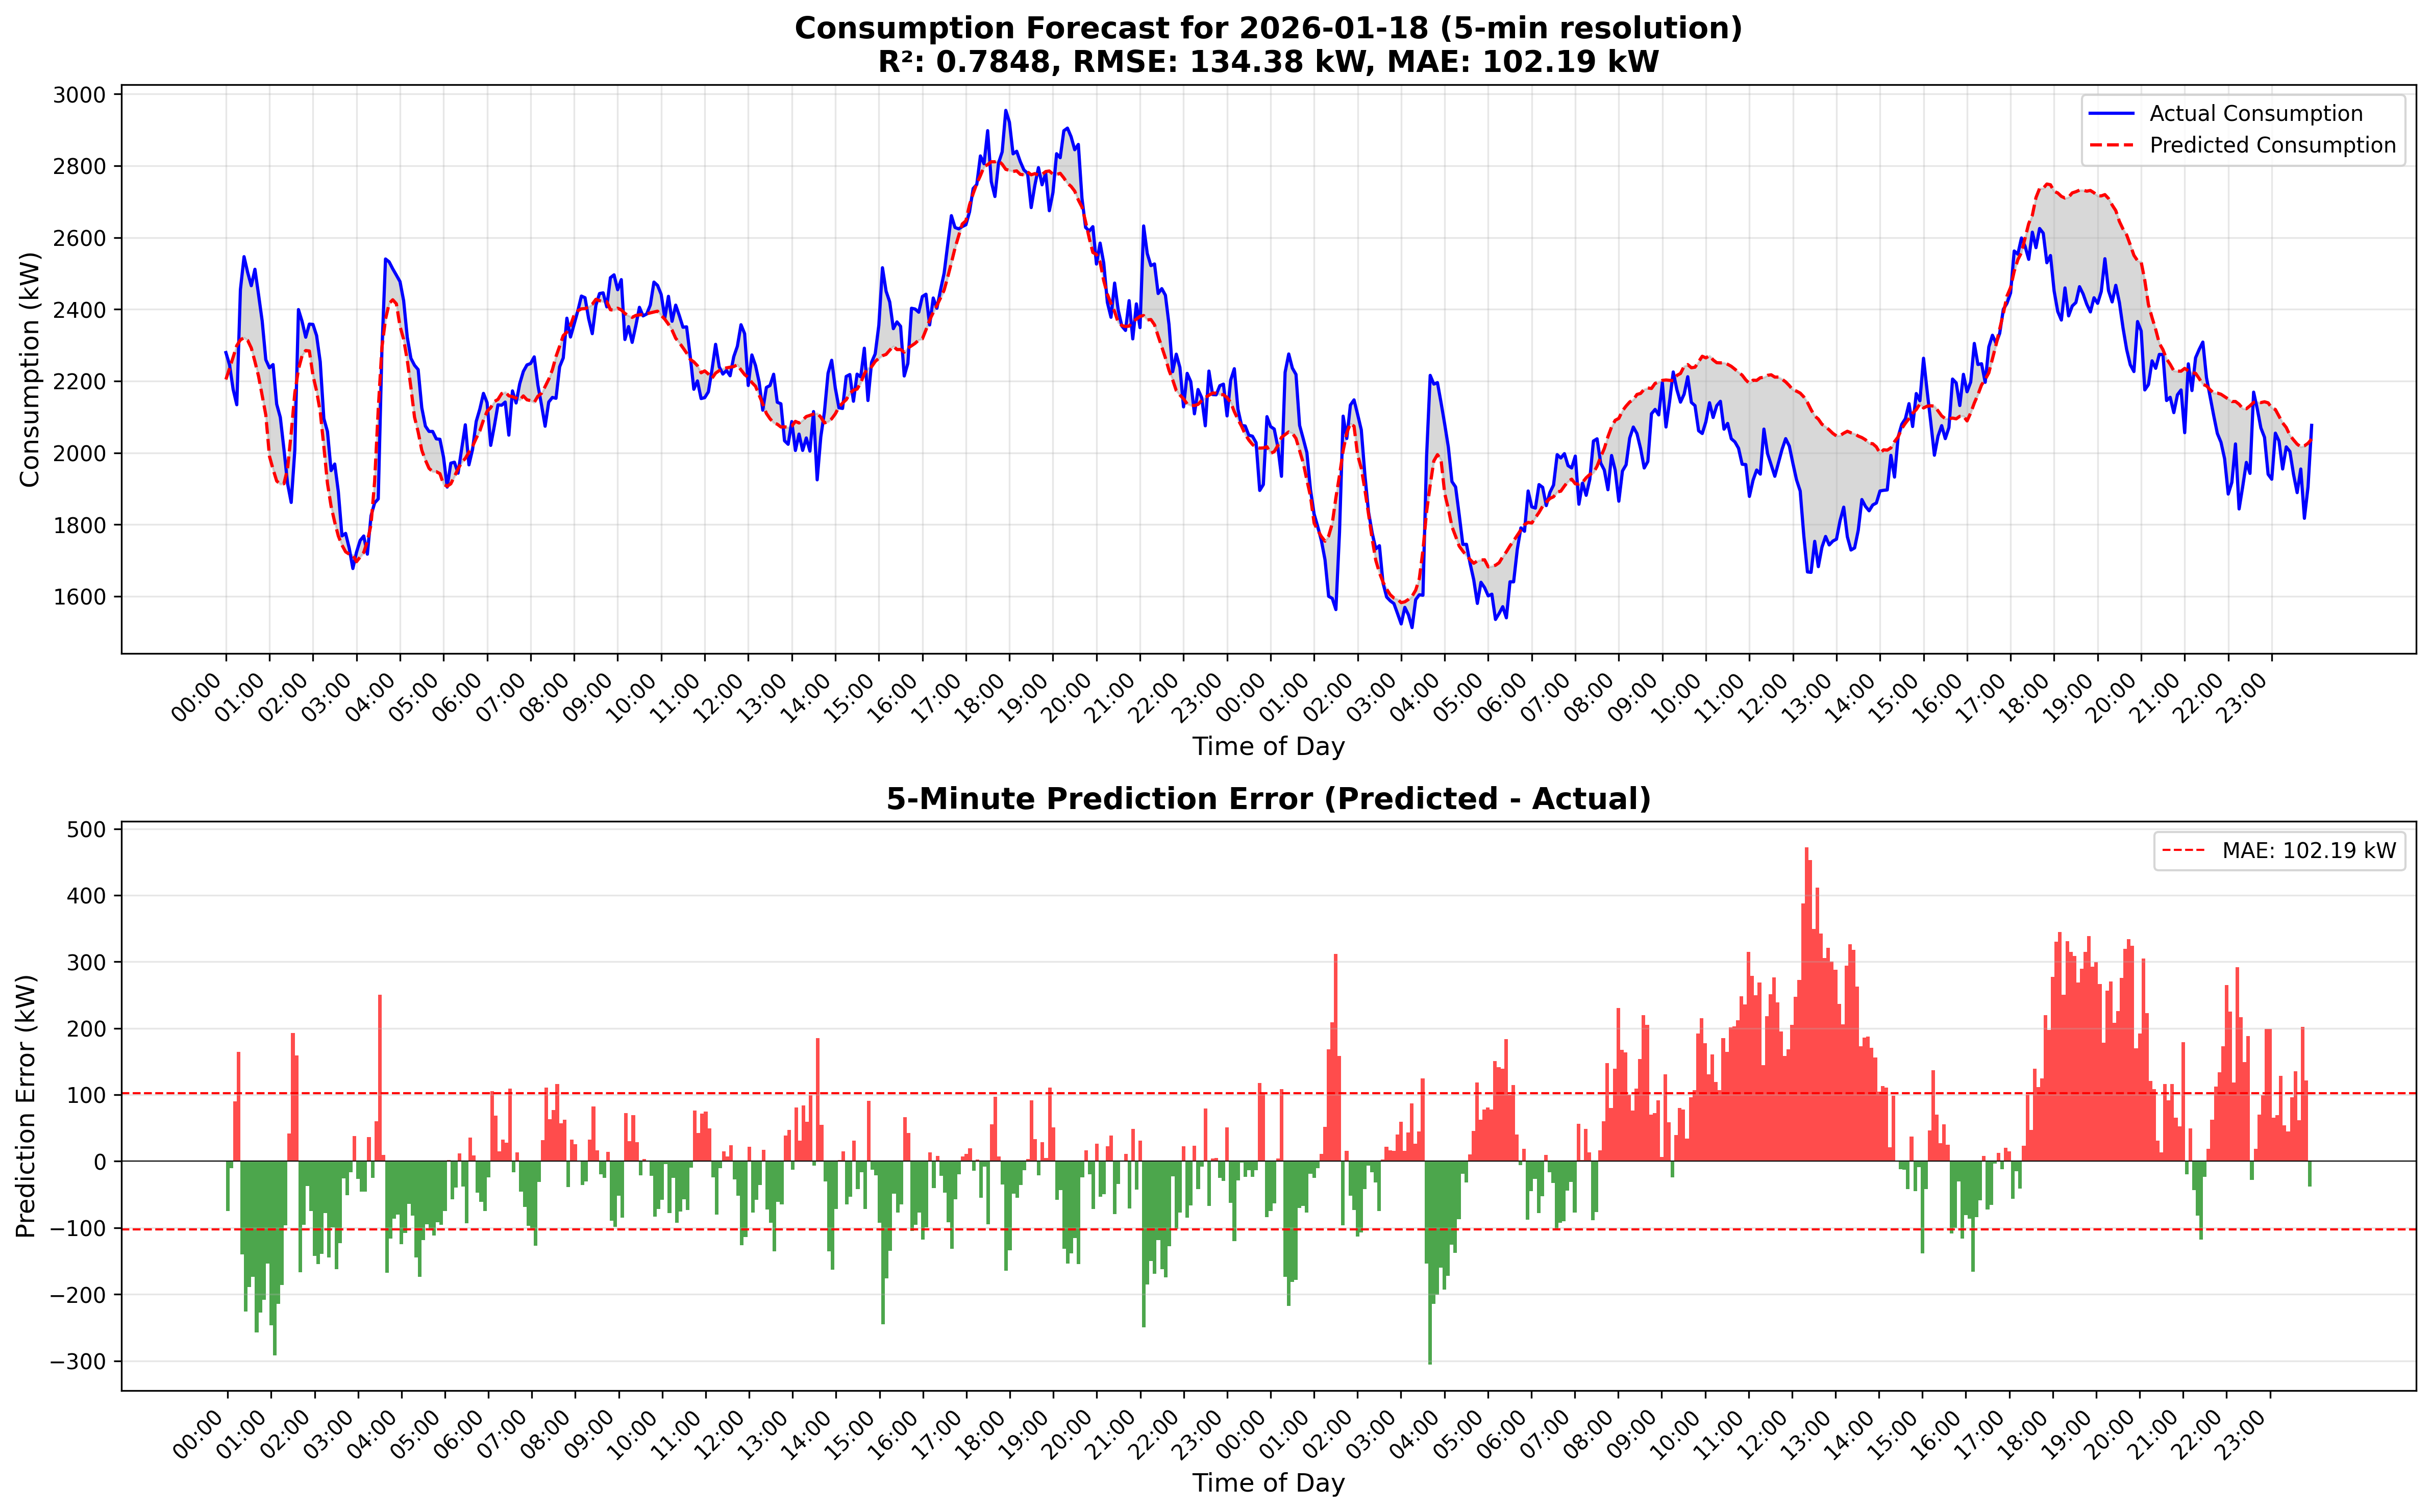

The table this chart was drawn from, first rows:
DateTime, Time, Actual_Consumption_kW, Predicted_Consumption_kW, Error_kW, Error_%
2026-01-17 00:00:00, 00:00, 2279, 2205, -74.84, -3.283
2026-01-17 00:05:00, 00:05, 2245, 2235, -9.996, -0.4452
2026-01-17 00:10:00, 00:10, 2177, 2267, 90.04, 4.137
2026-01-17 00:15:00, 00:15, 2134, 2299, 164.9, 7.728
2026-01-17 00:20:00, 00:20, 2455, 2315, -140.2, -5.712
2026-01-17 00:25:00, 00:25, 2547, 2321, -225.9, -8.869
2026-01-17 00:30:00, 00:30, 2503, 2313, -189.2, -7.56
2026-01-17 00:35:00, 00:35, 2466, 2292, -173.5, -7.037
2026-01-17 00:40:00, 00:40, 2512, 2254, -257.3, -10.24
2026-01-17 00:45:00, 00:45, 2441, 2213, -227.5, -9.321
2026-01-17 00:50:00, 00:50, 2368, 2159, -208.1, -8.788
2026-01-17 00:55:00, 00:55, 2260, 2106, -154.1, -6.818
2026-01-17 01:00:00, 01:00, 2237, 1991, -246.4, -11.01
2026-01-17 01:05:00, 01:05, 2246, 1954, -291.7, -12.99
2026-01-17 01:10:00, 01:10, 2136, 1921, -214.2, -10.03
2026-01-17 01:15:00, 01:15, 2099, 1913, -186.2, -8.87
2026-01-17 01:20:00, 01:20, 2010, 1914, -96.14, -4.783
2026-01-17 01:25:00, 01:25, 1914, 1956, 42.01, 2.194
2026-01-17 01:30:00, 01:30, 1862, 2055, 193.2, 10.37
2026-01-17 01:35:00, 01:35, 2008, 2167, 159.3, 7.936
2026-01-17 01:40:00, 01:40, 2399, 2233, -166.5, -6.941
2026-01-17 01:45:00, 01:45, 2366, 2271, -95.5, -4.035
2026-01-17 01:50:00, 01:50, 2322, 2285, -37.1, -1.598
2026-01-17 01:55:00, 01:55, 2359, 2284, -74.97, -3.178
2026-01-17 02:00:00, 02:00, 2358, 2216, -142, -6.023
2026-01-17 02:05:00, 02:05, 2327, 2172, -154.7, -6.65
2026-01-17 02:10:00, 02:10, 2254, 2115, -139.2, -6.177
2026-01-17 02:15:00, 02:15, 2096, 2018, -77.8, -3.712
2026-01-17 02:20:00, 02:20, 2059, 1915, -144.8, -7.03
2026-01-17 02:25:00, 02:25, 1951, 1851, -99.44, -5.098
2026-01-17 02:30:00, 02:30, 1969, 1807, -162.2, -8.24
2026-01-17 02:35:00, 02:35, 1891, 1768, -123.2, -6.512
2026-01-17 02:40:00, 02:40, 1769, 1743, -25.79, -1.458
2026-01-17 02:45:00, 02:45, 1776, 1724, -51.36, -2.893
2026-01-17 02:50:00, 02:50, 1734, 1718, -16.55, -0.9542
2026-01-17 02:55:00, 02:55, 1678, 1716, 38.13, 2.273
2026-01-17 03:00:00, 03:00, 1723, 1697, -26.21, -1.522
2026-01-17 03:05:00, 03:05, 1756, 1710, -45.97, -2.618
2026-01-17 03:10:00, 03:10, 1768, 1722, -45.77, -2.588
2026-01-17 03:15:00, 03:15, 1718, 1754, 36.24, 2.11
2026-01-17 03:20:00, 03:20, 1824, 1799, -25.11, -1.377
2026-01-17 03:25:00, 03:25, 1860, 1920, 59.97, 3.224
2026-01-17 03:30:00, 03:30, 1872, 2122, 250.5, 13.39
2026-01-17 03:35:00, 03:35, 2283, 2292, 9.496, 0.416
2026-01-17 03:40:00, 03:40, 2540, 2372, -168, -6.612
2026-01-17 03:45:00, 03:45, 2532, 2416, -116.1, -4.584
2026-01-17 03:50:00, 03:50, 2513, 2427, -86.08, -3.426
2026-01-17 03:55:00, 03:55, 2495, 2415, -79.89, -3.202
2026-01-17 04:00:00, 04:00, 2477, 2353, -124.5, -5.026
2026-01-17 04:05:00, 04:05, 2424, 2316, -107.4, -4.433
2026-01-17 04:10:00, 04:10, 2322, 2258, -63.93, -2.753
2026-01-17 04:15:00, 04:15, 2264, 2182, -81.36, -3.594
2026-01-17 04:20:00, 04:20, 2244, 2099, -144.8, -6.455
2026-01-17 04:25:00, 04:25, 2232, 2058, -173.9, -7.789
2026-01-17 04:30:00, 04:30, 2126, 2007, -118.3, -5.567
2026-01-17 04:35:00, 04:35, 2074, 1980, -94.93, -4.576
2026-01-17 04:40:00, 04:40, 2060, 1957, -103, -4.999
2026-01-17 04:45:00, 04:45, 2060, 1948, -112, -5.436
2026-01-17 04:50:00, 04:50, 2039, 1948, -91.41, -4.483
2026-01-17 04:55:00, 04:55, 2038, 1942, -95.76, -4.699
... 516 more rows
